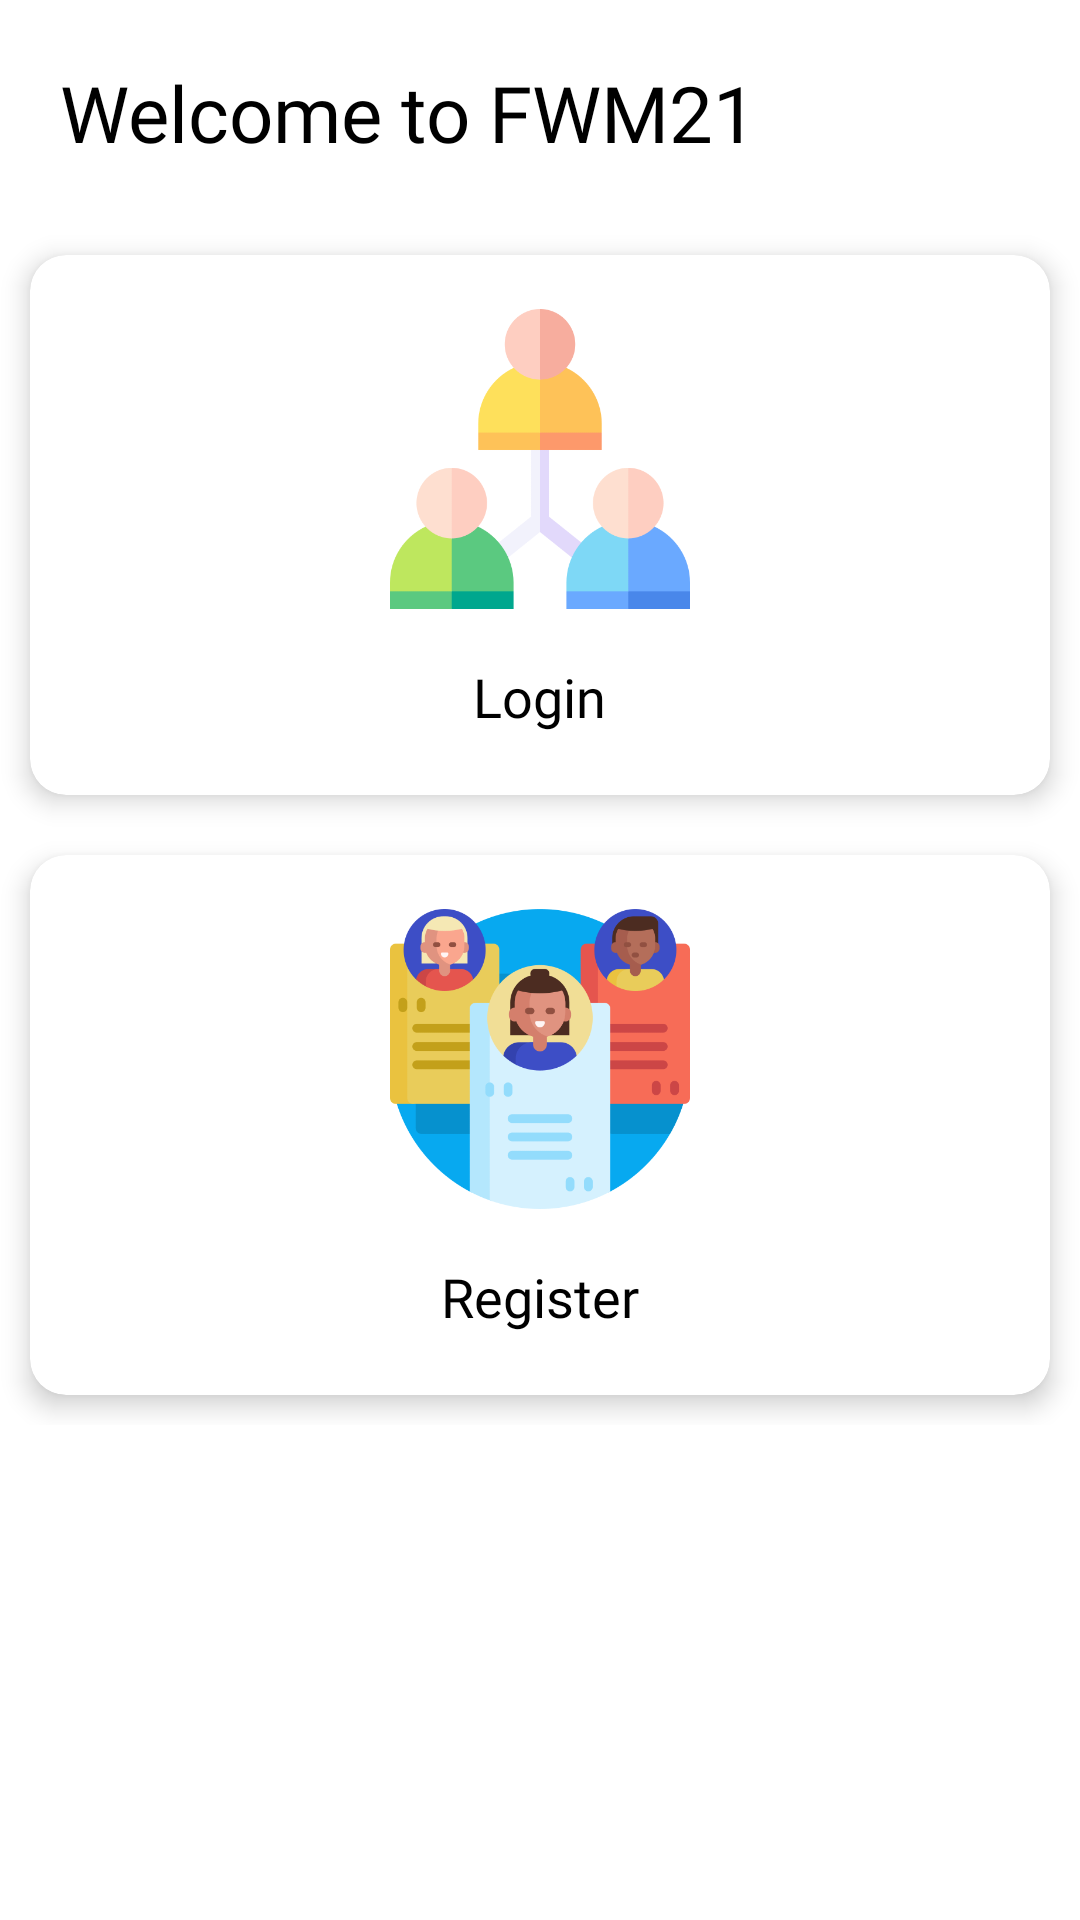

Produce the Android XML layout that renders to this screen, including the resource entries it uses.
<!-- AndroidManifest.xml: application theme Theme.FWM21 -->
<!-- res/layout/activity_landingpage.xml -->
<?xml version="1.0" encoding="utf-8"?>
<ScrollView
    xmlns:android="http://schemas.android.com/apk/res/android"
    xmlns:app="http://schemas.android.com/apk/res-auto"
    xmlns:tools="http://schemas.android.com/tools"
    android:layout_width="match_parent"
    android:layout_height="match_parent"
    android:background="@color/white"
    tools:context=".landingpage">
    <LinearLayout
        android:layout_width="match_parent"
        android:layout_height="match_parent"
        android:orientation="vertical"
        tools:ignore="ScrollViewSize">
        <TextView
            android:layout_width="wrap_content"
            android:layout_height="wrap_content"
            android:text="@string/welcome"
            android:fontFamily="@font/opensans"
            android:textSize="26sp"
            android:textColor="@color/black"
            android:layout_margin="20dp"/>

            <androidx.cardview.widget.CardView
                android:id="@+id/cardLogin"
                android:clickable="true"
                android:layout_width="match_parent"
                android:layout_height="180dp"
                app:cardCornerRadius="12dp"
                app:cardElevation="5dp"
                app:cardBackgroundColor="@color/white"
                android:layout_margin="10dp"
                tools:ignore="KeyboardInaccessibleWidget">

                    <ImageView
                        android:layout_width="100dp"
                        android:layout_height="100dp"
                        android:src="@drawable/manager"
                        android:layout_marginTop="18dp"
                        android:layout_gravity="center_horizontal"
                        tools:ignore="ContentDescription" />
                    <TextView
                        android:layout_width="wrap_content"
                        android:layout_height="wrap_content"
                        android:text="@string/login"
                        android:fontFamily="@font/opensans"
                        android:textSize="18sp"
                        android:textColor="@color/black"
                        android:layout_marginTop="135dp"
                        android:layout_gravity="center_horizontal"/>

            </androidx.cardview.widget.CardView>

            <androidx.cardview.widget.CardView
                android:id="@+id/cardRegister"
                android:clickable="true"
                android:layout_width="match_parent"
                android:layout_height="180dp"
                app:cardCornerRadius="12dp"
                app:cardElevation="5dp"
                app:cardBackgroundColor="@color/white"
                android:layout_margin="10dp"
                tools:ignore="KeyboardInaccessibleWidget">

                    <ImageView
                        android:layout_width="100dp"
                        android:layout_height="100dp"
                        android:src="@drawable/comment"
                        android:layout_marginTop="18dp"
                        tools:ignore="ContentDescription"
                        android:layout_gravity="center_horizontal"/>
                    <TextView
                        android:layout_width="wrap_content"
                        android:layout_height="wrap_content"
                        android:text="@string/register"
                        android:fontFamily="@font/opensans"
                        android:textSize="18sp"
                        android:textColor="@color/black"
                        android:layout_marginTop="135dp"
                        android:layout_gravity="center_horizontal" />


            </androidx.cardview.widget.CardView>


    </LinearLayout>
</ScrollView >
<!-- resources referenced by this layout -->
<resources>
  <color name="black">#FF000000</color>
  <color name="white">#FFFFFFFF</color>
  <!-- drawable comment: png bitmap (drawable, 36643 bytes) -->
  <!-- drawable manager: png bitmap (drawable, 17223 bytes) -->
  <string name="login">Login</string>
  <string name="register">Register</string>
  <string name="welcome">Welcome to FWM21</string>
  <style name="Theme.FWM21" parent="Base.Theme.FWM21" />
  <style name="Base.Theme.FWM21" parent="Theme.Material3.DayNight.NoActionBar">
          
          
      </style>
</resources>
